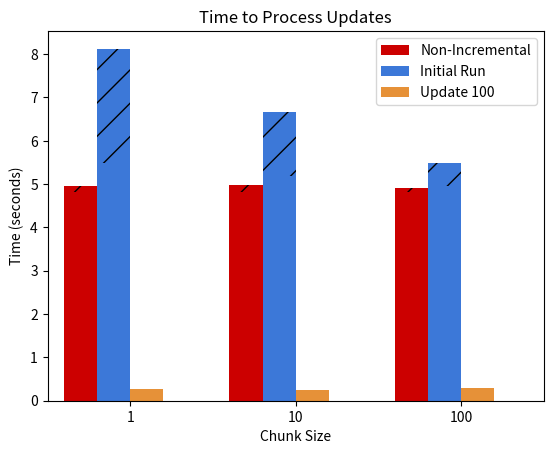

Here is the Python script that generated this plot: (Note: this script raises an exception after producing the figure.)
#!/usr/bin/env python
# a bar plot with errorbars
import matplotlib.pyplot as plt
import numpy as np
import string

graph_dir = "charts/"
N = 3
width = 0.2       # the width of the bars
ind = np.arange(N)  # the x locations for the groups
fig, ax = plt.subplots()

def readFile(file):
    file = open(graph_dir + file, 'r')
    means = []
    std = []
    for line in file:
        split = string.split(line)
        means.append(float(split[0]))
        std.append(float(split[1]))
    return (means, std)

#Spark
sparkMeans = [4.829, 4.829, 4.829]
rects1 = ax.bar(ind, sparkMeans, width, color='#cc0000')

sparkGcMeans = [.12, .15, .09]
rects1gc = ax.bar(ind, sparkGcMeans, width, color='#cc0000',
                  bottom=sparkMeans, hatch='/')

# TDB
tdbMeans = [5.482, 5.19467, 4.967]
rects2 = ax.bar(ind + width, tdbMeans, width, color='#3c78d8')

tdbGcMeans = [2.64367, 1.47367, 0.52433]
rects4 = ax.bar(ind + width, tdbGcMeans, width, color='#3c78d8',
                bottom=tdbMeans, hatch='/')

# update 10
oneMeans = [0.26033, 0.25633, 0.28533]
rects3 = ax.bar(ind + width * 2, oneMeans, width, color='#e69138')

# add some text for labels, title and axes ticks
ax.set_xlabel('Chunk Size')
ax.set_ylabel('Time (seconds)')
ax.set_title('Time to Process Updates')
ax.set_xticks(ind+width * 1.5)
ax.set_xticklabels( ('1', '10', '100') )
ax.set_xlim([-width, (N - 1) + 4 * width])

ax.legend( (rects1[0], rects2[0], rects3[0]), ('Non-Incremental', 'Initial Run', 'Update 100') )

def autolabel(rects):
    # attach some text labels
    for rect in rects:
        height = rect.get_height()
        ax.text(rect.get_x()+rect.get_width()/2., 1.05*height, '%d'%int(height),
                ha='center', va='bottom')

#autolabel(rects1)
#autolabel(rects2)

#plt.show()
plt.savefig(graph_dir + 'updates.png')
